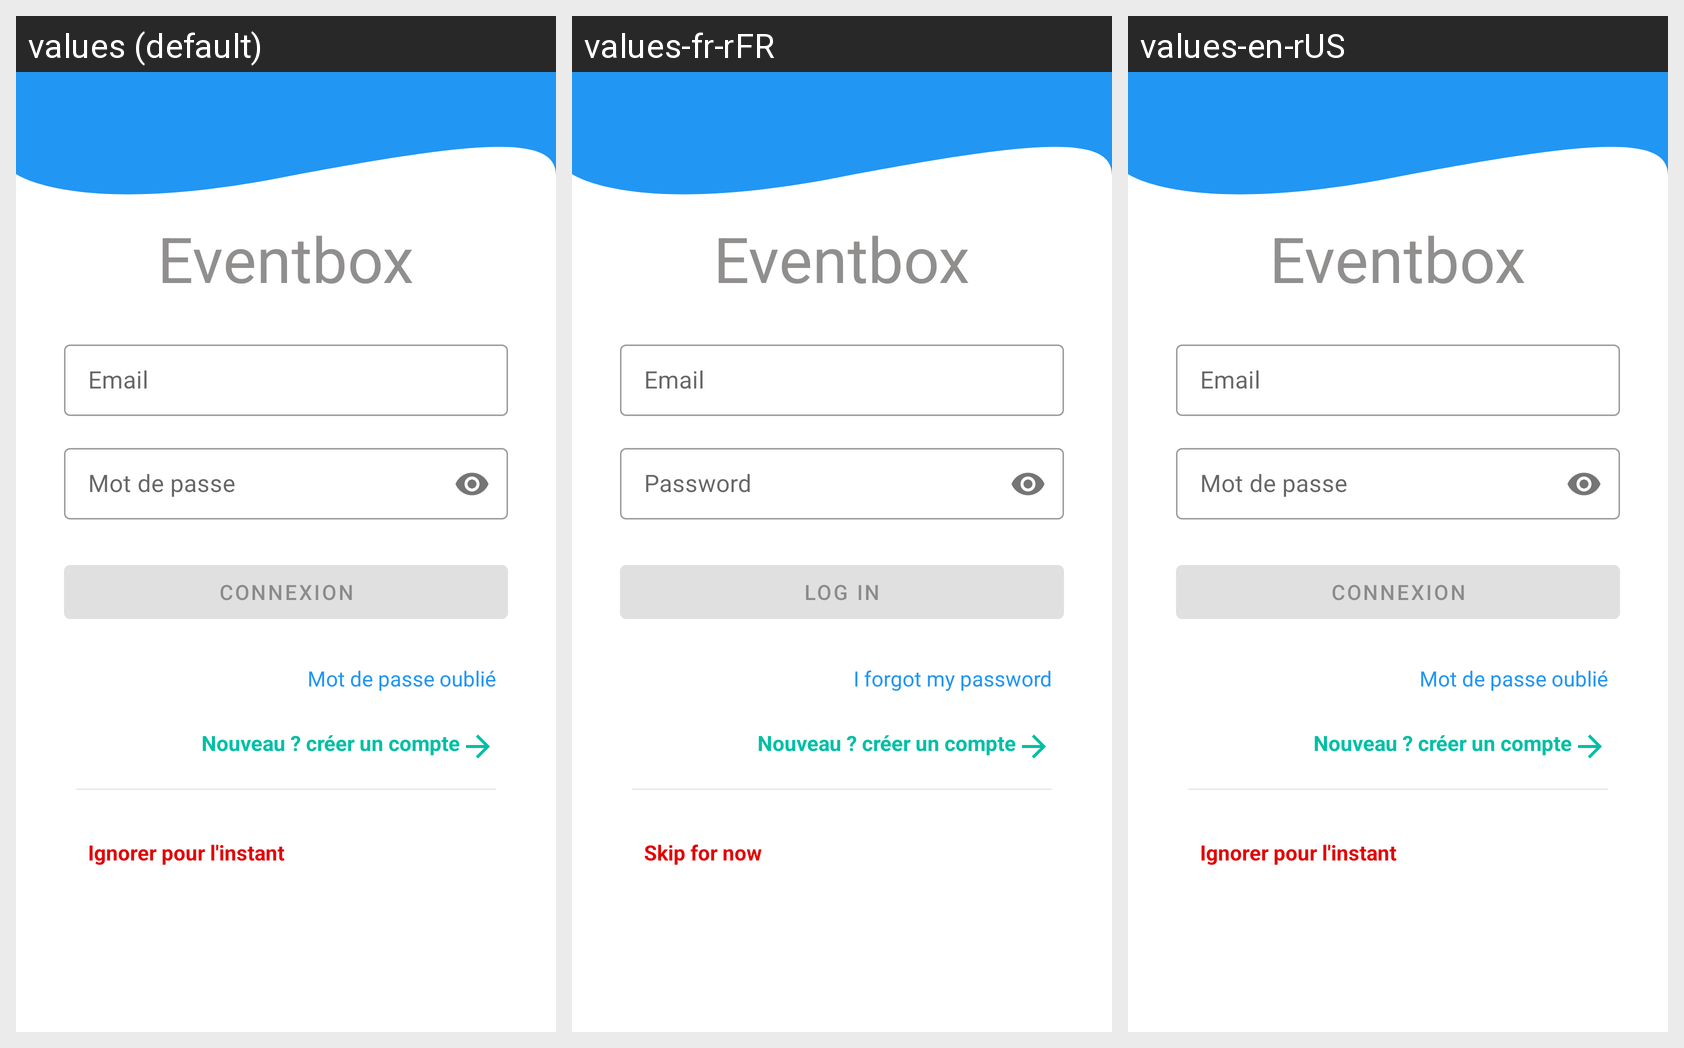

For this localized Android screen grid, give each drawn string resource with its value in every locale shown.
Android screen res/layout/fragment_login.xml rendered under 3 locales, left to right: values (default), values-fr-rFR, values-en-rUS. Device: Nexus 5 (rendered at 1080×1920; each locale shown at half size, 540×960, under a caption strip naming it); theme AppTheme.
Strings drawn on this screen, with the default value and each locale's value (text and hints the layout hard-codes, and strings that could not be matched under every locale, appear in the picture but are not listed):

app_name
  values: Eventbox
  values-fr-rFR: Eventbox
  values-en-rUS: Eventbox

email
  values: Email
  values-fr-rFR: Email
  values-en-rUS: Email

password
  values: Mot de passe
  values-fr-rFR: Password
  values-en-rUS: Mot de passe

login
  values: Connexion
  values-fr-rFR: Log In
  values-en-rUS: Connexion

forgot_password
  values: Mot de passe oublié
  values-fr-rFR: I forgot my password
  values-en-rUS: Mot de passe oublié

no_account
  values: Nouveau ? créer un compte
  values-fr-rFR: Nouveau ? créer un compte  [not translated; the default value is used]
  values-en-rUS: Nouveau ? créer un compte

skip_for_now
  values: Ignorer pour l'instant
  values-fr-rFR: Skip for now
  values-en-rUS: Ignorer pour l'instant
